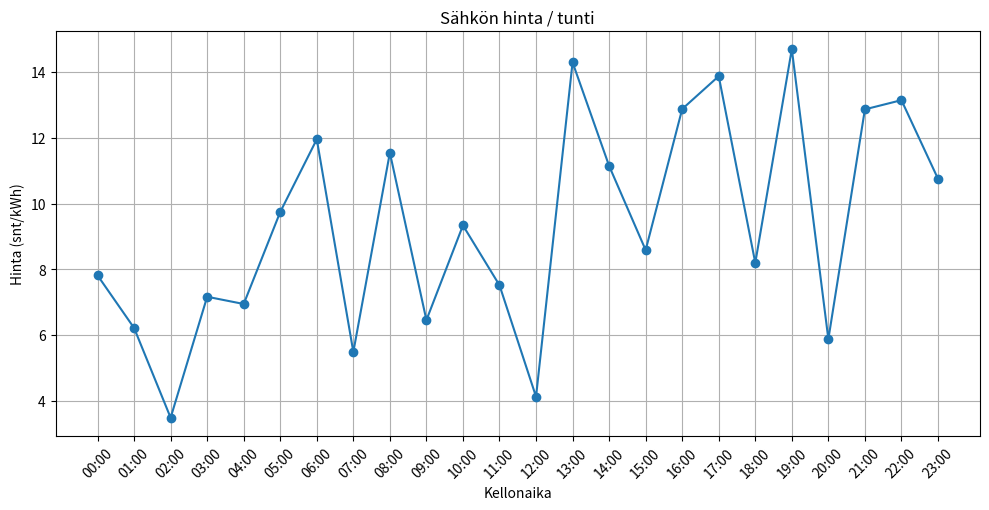

Write Python code to recreate this figure.
import matplotlib.pyplot as plt
import datetime
import random

# Luodaan esimerkkidata
tunnit = [datetime.time(h).strftime("%H:%M") for h in range(24)]
hinnat = [round(random.uniform(3, 15), 2) for _ in range(24)]

# Piirretään kuvaaja
plt.figure(figsize=(10, 5))
plt.plot(tunnit, hinnat, marker='o')
plt.title("Sähkön hinta / tunti")
plt.xlabel("Kellonaika")
plt.ylabel("Hinta (snt/kWh)")
plt.grid(True)
plt.tight_layout()
plt.xticks(rotation=45)

# Tallennetaan kuva tiedostoksi
plt.savefig("kuvaaja.png")
print("✅ Kuvaaja tallennettu tiedostoon: kuvaaja.png")
